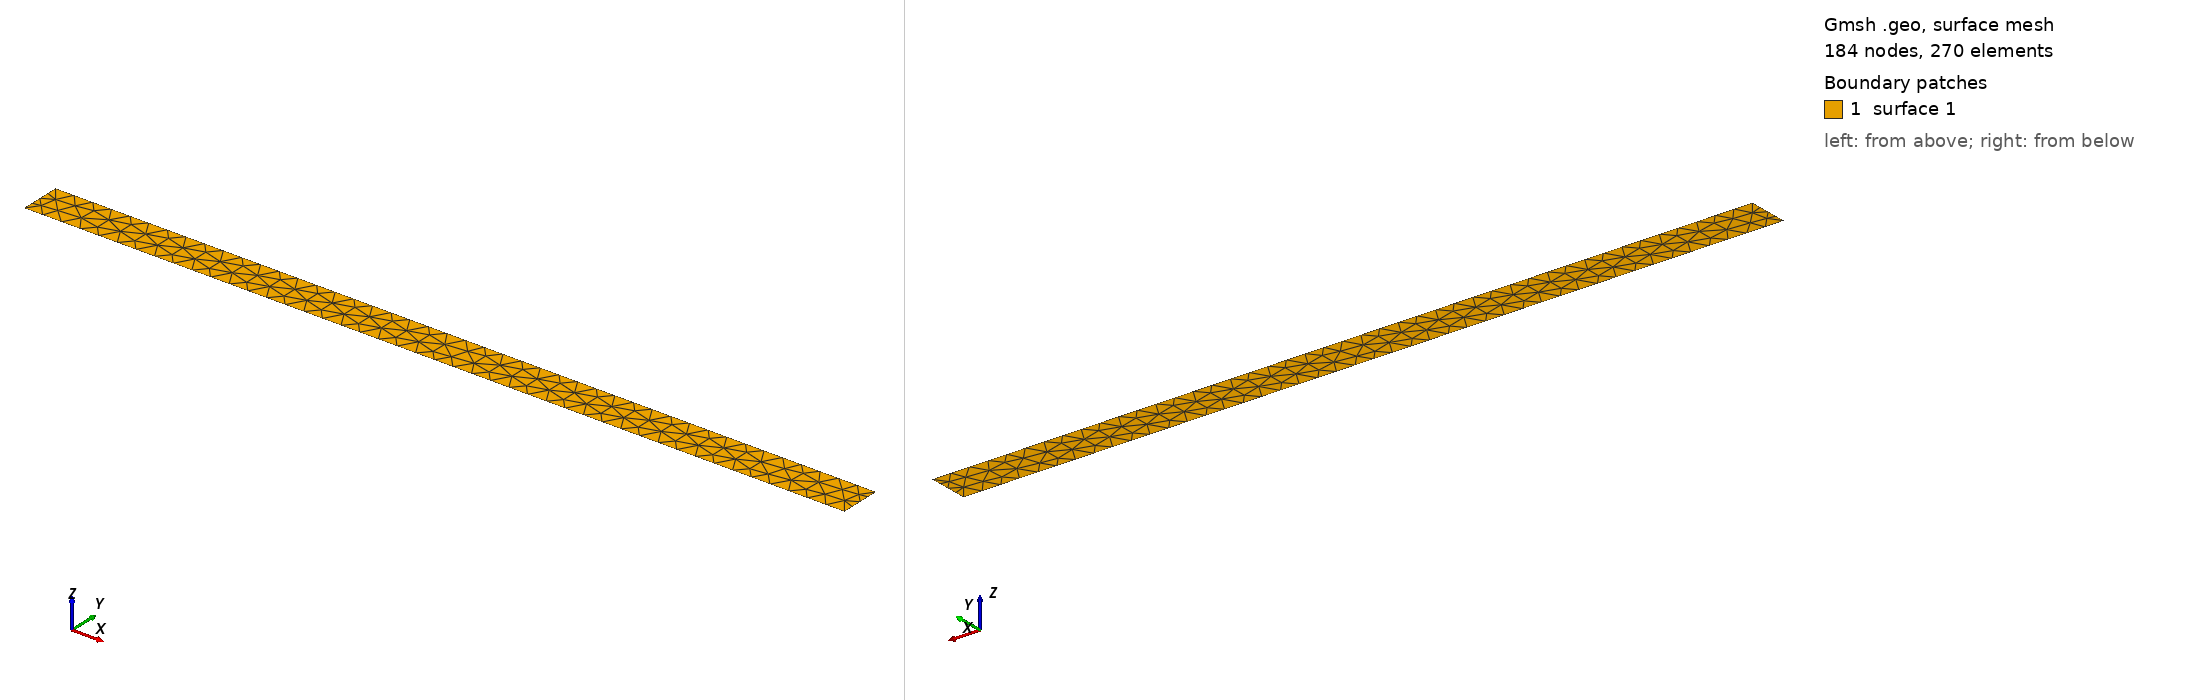

Gmsh geometry script, surface-meshed: 184 nodes, 270 surface elements. Boundary patches (legend numbers): 1 surface 1. Left view from above one corner, right view from below the opposite corner. The script declares no physical surfaces, so the legend lists its geometric surfaces. The drawing asked Gmsh for element sizes between 1% and 20% of the model's largest extent; the script's own settings can give other sizes.

=== modelo_teste.geo (drawn) ===
//  Geometry basics, elementary entities

// Fator de escala para a malha em função do ponto construido
lc = 0.15;

// USE ANOTHER WAY TO CONTROLL MESH (SEE AGAIN THE MANUAL AND EXAMPLES, THEY HAVE THIS ANSWER)

// POINTS FOR CONSTRUCT COUNTOUR DOMAIN

Point(1) = {0, 0, 0, lc};
Point(2) = {6, 0,  0, lc};
Point(3) = {6, 0.3, 0, lc};
Point(4) = {0, 0.3, 0, lc};

// LINE CONSTRUCT FOR COUNTOUR DOMAIN

Line(1) = {1, 2};
Line(2) = {2, 3};
Line(3) = {3, 4};
Line(4) = {4, 1};

// CONECTIVITY OF LINES

Curve Loop(1) = {1, 2, 3, 4};

// PLANE COUNTOUR OF DOMAIN

Plane Surface(1) = {1};

// FORMAT TO OUTPUT (SU.2)
//Mesh.Format=42;
//Save "modelo_teste.su2";




//+
Transfinite Curve {4, 2} = 5 Using Progression 1;
Transfinite Curve {3, 1} = 45 Using Progression 1;
//+

//+
//Physical Curve("CoundCountourNotApplied") = {1};
//Physical Curve("CoundCountourNotApplied") = {3};
//Physical Curve("CoundCountourApplied") = {2};
//Physical Curve("CoundCountourApplied") = {4};
//+
//Physical Surface("Suface") = {1};
